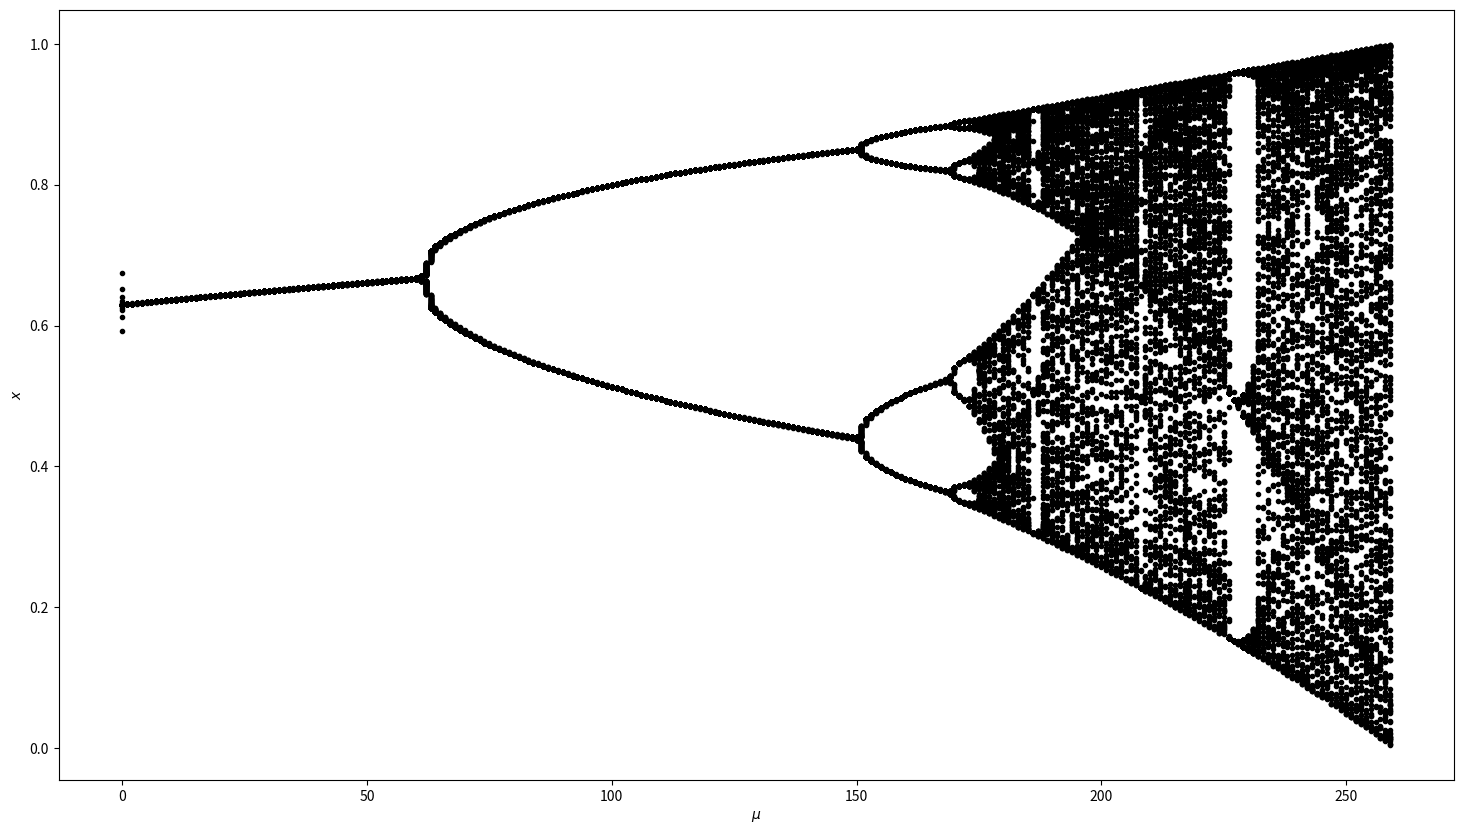

Recreate this plot in Python.
#!/usr/bin/env python3
# -*- coding: utf-8 -*-

"""A bifurcation diagram demo: Feigenbaum Constant
See http://fr.wikipedia.org/wiki/Nombres_de_Feigenbaum"""

# [redacted]

# Permission is hereby granted, free of charge, to any person obtaining a copy
# of this software and associated documentation files (the "Software"), to deal
# in the Software without restriction, including without limitation the rights
# to use, copy, modify, merge, publish, distribute, sublicense, and/or sell
# copies of the Software, and to permit persons to whom the Software is
# furnished to do so, subject to the following conditions:

# The above copyright notice and this permission notice shall be included in
# all copies or substantial portions of the Software.
 
# THE SOFTWARE IS PROVIDED "AS IS", WITHOUT WARRANTY OF ANY KIND, EXPRESS OR
# IMPLIED, INCLUDING BUT NOT LIMITED TO THE WARRANTIES OF MERCHANTABILITY,
# FITNESS FOR A PARTICULAR PURPOSE AND NONINFRINGEMENT. IN NO EVENT SHALL THE
# AUTHORS OR COPYRIGHT HOLDERS BE LIABLE FOR ANY CLAIM, DAMAGES OR OTHER
# LIABILITY, WHETHER IN AN ACTION OF CONTRACT, TORT OR OTHERWISE, ARISING FROM,
# OUT OF OR IN CONNECTION WITH THE SOFTWARE OR THE USE OR OTHER DEALINGS IN
# THE SOFTWARE.

import numpy as np
import matplotlib.pyplot as plt

MU_MIN = 2.7
MU_MAX = 4.0
MU_DELTA = 0.005

NUM_IT = 200

X_INIT = 0.5

fig, ax = plt.subplots(nrows=1, ncols=1, figsize=(18, 10))

x = X_INIT
y_list = []

for mu in np.arange(MU_MIN, MU_MAX, MU_DELTA).tolist():
    y = []
    for it in range(NUM_IT):
        x = mu * x * (1.0 - x)
        y.append(x)
    y_list.append(y)

ax.plot(y_list, '.k')
ax.set_xlabel('$\mu$')
ax.set_ylabel('$x$')

# SAVE FILES ######################
plt.savefig("feigenbaum.png")

plt.show()
